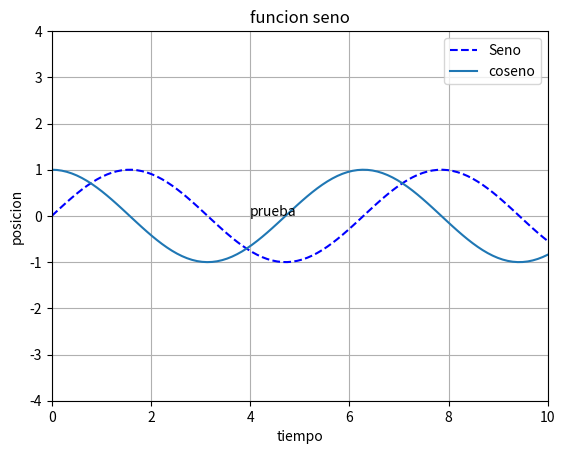

This figure's Python source:
# -*- coding: utf-8 -*-
"""
Created on Wed Jun 17 01:32:53 2020

[redacted]
"""

import numpy as np 
import matplotlib.pyplot as plt 

def f(x):
    return np.sin(x)   

g= lambda x: np.cos(x) 

v=[0,10,-4,4]  

x=np.linspace(0,10,100)  

plt.plot(x,f(x),'b--',label='Seno')      
plt.plot(x,g(x), label='coseno')  
plt.xlabel('tiempo')
plt.ylabel('posicion') 
plt.title('funcion seno') 
plt.legend(loc=1)
plt.text(4,0,'prueba')
plt.axis(v)
plt.grid()
